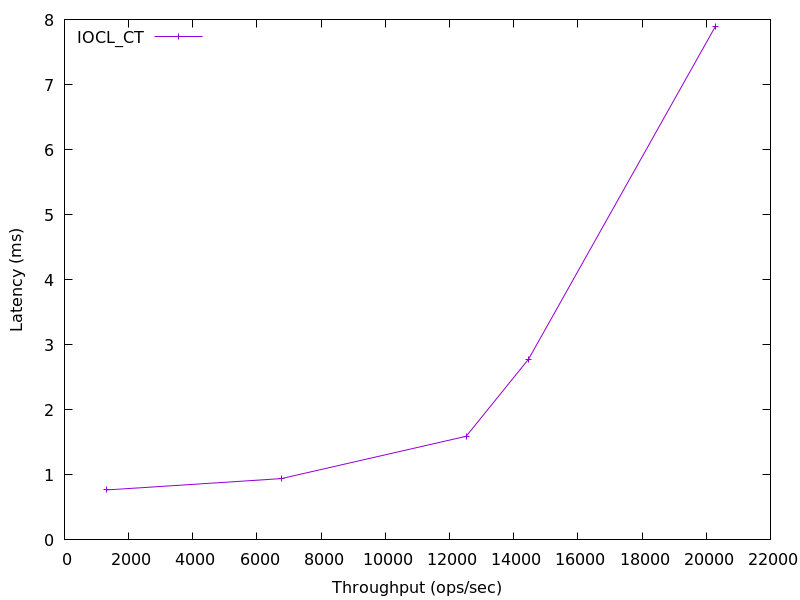

Data behind this chart, as committed beside it:
1308.3706020085538, 0.7675011
6754, 0.9421
12519, 1.593
14463, 2.779
20278, 7.888
